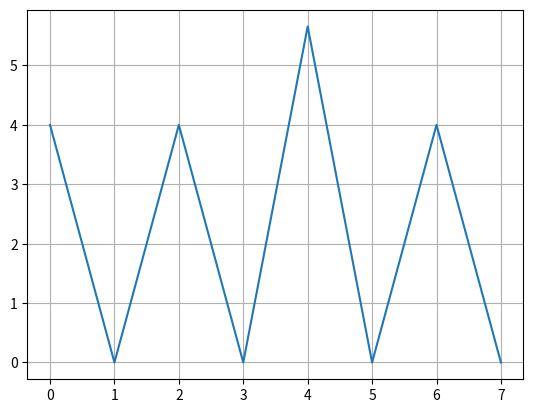
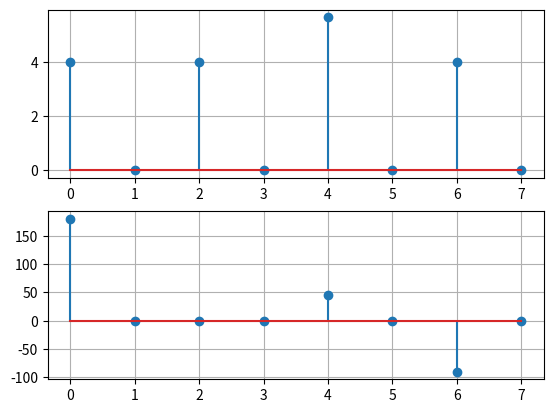

The matplotlib source for these figures, in order:
#!/usr/bin/env python3
# -*- coding: utf-8 -*-

from numpy import exp, arange, pi, abs, angle
from scipy import signal
from scipy.fft import fft
from matplotlib.pyplot import figure, grid, stem, subplot, plot

un = [0.5, -0.5+1j, -1.5, -0.5-1j, 0.5, -0.5+1j, -1.5, -0.5-1j]
n = arange(0, 8, 1)


s21 = [un[0] + un[4], un[0] - un[4]]
s22 = [un[1] + un[5], un[1] - un[5]]
s23 = [un[2] + un[6], un[2] - un[6]]
s24 = [un[3] + un[7], un[3] - un[7]]

s41 = [s21[0]+s22[0], s21[1]-s22[1]*1j, s21[0]-s22[0], s21[1]+s22[1]*1j]
s42 = [s23[0]+s24[0], s23[1]-s23[1]*1j, s23[0]-s24[0], s23[1]+s23[1]*1j]

s8=[s41[0]+s42[0], s41[1]+(exp(-1j*pi/4))*s42[1], s41[2]+(exp(-1j*pi/2))*s42[2], \
    s41[3]+(exp(-3j*pi/4))*s42[3], s41[0]-s42[0], s41[1]-(exp(-1j*pi/4))*s42[1], \
    s41[2]-(exp(-1j*2*pi/4))*s42[2], s41[3]-(exp(-3j*pi/4))*s42[3]]

s = abs(s8)
phi = angle(s8, deg=True)

figure()
plot(n, s)
grid()

figure()
subplot(211)
grid()
stem(n,s)
subplot(212)
grid()
stem(n,phi)